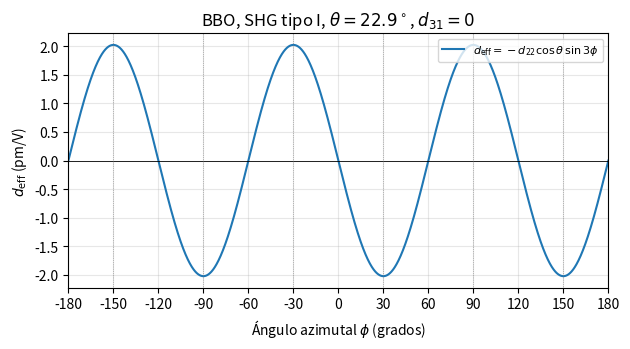

The script that saved this image: (Note: this script raises an exception after producing the figure.)
"""Problema 35: d_eff en cristales 3m (BBO) y en GaAs (-43m).

Convención de Boyd (SI): P(2w) = 2 eps0 [d_il] (Ex^2, Ey^2, Ez^2, 2EyEz, 2ExEz, 2ExEy)^T  (ec. 1.5.26)
y P(2w) = 2 eps0 d_eff E(w)^2 (ec. 1.5.29).
"""
import os
import numpy as np
import matplotlib
matplotlib.use('Agg')
import matplotlib.pyplot as plt

def columna_shg(E):
    """Vector columna de (1.5.26) para un campo E = (Ex, Ey, Ez)."""
    Ex, Ey, Ez = E
    return np.array([Ex**2, Ey**2, Ez**2, 2*Ey*Ez, 2*Ex*Ez, 2*Ex*Ey])

def columna_sfg(E1, E2):
    """Vector columna de (1.5.27) para dos campos distintos."""
    return np.array([E1[0]*E2[0], E1[1]*E2[1], E1[2]*E2[2],
                     E1[1]*E2[2] + E1[2]*E2[1],
                     E1[0]*E2[2] + E1[2]*E2[0],
                     E1[0]*E2[1] + E1[1]*E2[0]])

def matriz_3m(d22, d31, d33):
    """Matriz d_il de la clase 3m con Kleinman (Boyd, p. 46)."""
    return np.array([[0, 0, 0, 0, d31, -d22],
                     [-d22, d22, 0, d31, 0, 0],
                     [d31, d31, d33, 0, 0, 0]])

def vectores(theta, phi):
    """k, dirección ordinaria o y extraordinaria e (sin walk-off)."""
    k = np.array([np.sin(theta)*np.cos(phi), np.sin(theta)*np.sin(phi), np.cos(theta)])
    o = np.array([-np.sin(phi), np.cos(phi), 0.0])
    # Elegimos e = -theta_hat, el signo que reproduce el signo global de (1.5.30a)
    e = np.array([-np.cos(theta)*np.cos(phi), -np.cos(theta)*np.sin(phi), np.sin(theta)])
    return k, o, e

# ---- (a) Verificación numérica de (1.5.30a) y (1.5.30b) para ángulos al azar ----
rng = np.random.default_rng(1)
d22, d31, d33 = 2.2, 0.7, 5.0          # pm/V, valores de prueba (d31 no nulo a propósito)
d = matriz_3m(d22, d31, d33)
err1 = err2 = 0.0
for _ in range(1000):
    th, ph = rng.uniform(0, np.pi), rng.uniform(0, 2*np.pi)
    k, o, e = vectores(th, ph)
    # Tipo I (o + o -> e): P = 2 eps0 d·col(o); d_eff = proyección sobre e (factor 2 eps0 E^2 fuera)
    deff1 = e @ (d @ columna_shg(o))
    f1 = d31*np.sin(th) - d22*np.cos(th)*np.sin(3*ph)
    # Tipo II (o + e -> e) con (1.5.27): P = 4 eps0 d·col(o,e) -> d_eff = e·(d col)
    deff2 = e @ (d @ columna_sfg(o, e))
    f2 = d22*np.cos(th)**2*np.cos(3*ph)
    # e aparece dos veces (campo y proyección): el resultado es -f2 con cualquier signo de e;
    # el signo global de d_eff es convencional, así que comparamos módulos
    deff2, f2 = abs(deff2), abs(f2)
    err1 = max(err1, abs(deff1 - f1)); err2 = max(err2, abs(deff2 - f2))
print(f"(a) error máximo tipo I  vs (1.5.30a): {err1:.2e} pm/V")
print(f"    error máximo tipo II vs (1.5.30b): {err2:.2e} pm/V  (en módulo: el signo global es convencional)")

# ---- (b) BBO: theta = 22.9 grados, d22 = 2.2 pm/V, d31 = 0 ----
th = np.deg2rad(22.9)
phi = np.linspace(-180, 180, 3601)
dbbo = matriz_3m(2.2, 0.0, 0.0)
deff = np.array([vectores(th, np.deg2rad(p))[2] @ (dbbo @ columna_shg(vectores(th, np.deg2rad(p))[1])) for p in phi])
imax = np.argmax(np.abs(deff))
print(f"(b) |d_eff|max = {np.abs(deff).max():.3f} pm/V  (d22 cos theta = {2.2*np.cos(th):.3f} pm/V)")
maximos = phi[np.isclose(np.abs(deff), np.abs(deff).max(), rtol=1e-6)]
print("    phi de los máximos (grados):", np.round(maximos, 1))
for p in (-30, 30, 90, 0):
    k, o, e = vectores(th, np.deg2rad(p))
    print(f"    phi = {p:4d} grados -> d_eff = {e @ (dbbo @ columna_shg(o)):+.3f} pm/V")

fig, ax = plt.subplots(figsize=(6.4, 3.6))
ax.plot(phi, deff, color='C0', label=r'$d_{\rm eff}=-d_{22}\cos\theta\,\sin3\phi$')
ax.axhline(0, color='k', lw=0.6)
for p in (-150, -90, -30, 30, 90, 150):
    ax.axvline(p, color='gray', lw=0.5, ls=':')
ax.set_xlabel(r'Ángulo azimutal $\phi$ (grados)')
ax.set_ylabel(r'$d_{\rm eff}$ (pm/V)')
ax.set_title(r'BBO, SHG tipo I, $\theta=22.9^\circ$, $d_{31}=0$')
ax.set_xlim(-180, 180); ax.set_xticks(np.arange(-180, 181, 30))
ax.legend(loc='upper right', fontsize=8); ax.grid(alpha=0.3)
fig.tight_layout()
base = os.path.join(os.path.dirname(os.path.abspath(__file__)), '..', 'figuras', 't4b_p35_deff_bbo')
fig.savefig(base + '.png', dpi=200); fig.savefig(base + '.pdf')

# ---- (c) GaAs: d14 = d25 = d36 = 370 pm/V ----
dg = 370.0
dGaAs = np.array([[0, 0, 0, dg, 0, 0], [0, 0, 0, 0, dg, 0], [0, 0, 0, 0, 0, dg]])
for nombre, u in (('[100]', [1, 0, 0]), ('[110]', [1, 1, 0]), ('[111]', [1, 1, 1])):
    u = np.array(u, float); u /= np.linalg.norm(u)
    P = dGaAs @ columna_shg(u)        # P/(2 eps0 E^2), en pm/V
    modulo = np.linalg.norm(P)
    proy = P @ u
    print(f"(c) E || {nombre}: P/(2 eps0 E^2) = {np.round(P, 2)} pm/V, |.| = {modulo:.1f} pm/V, "
          f"proyección sobre E = {proy:.1f} pm/V")
print(f"    2 d14/sqrt(3) = {2*dg/np.sqrt(3):.1f} pm/V")
